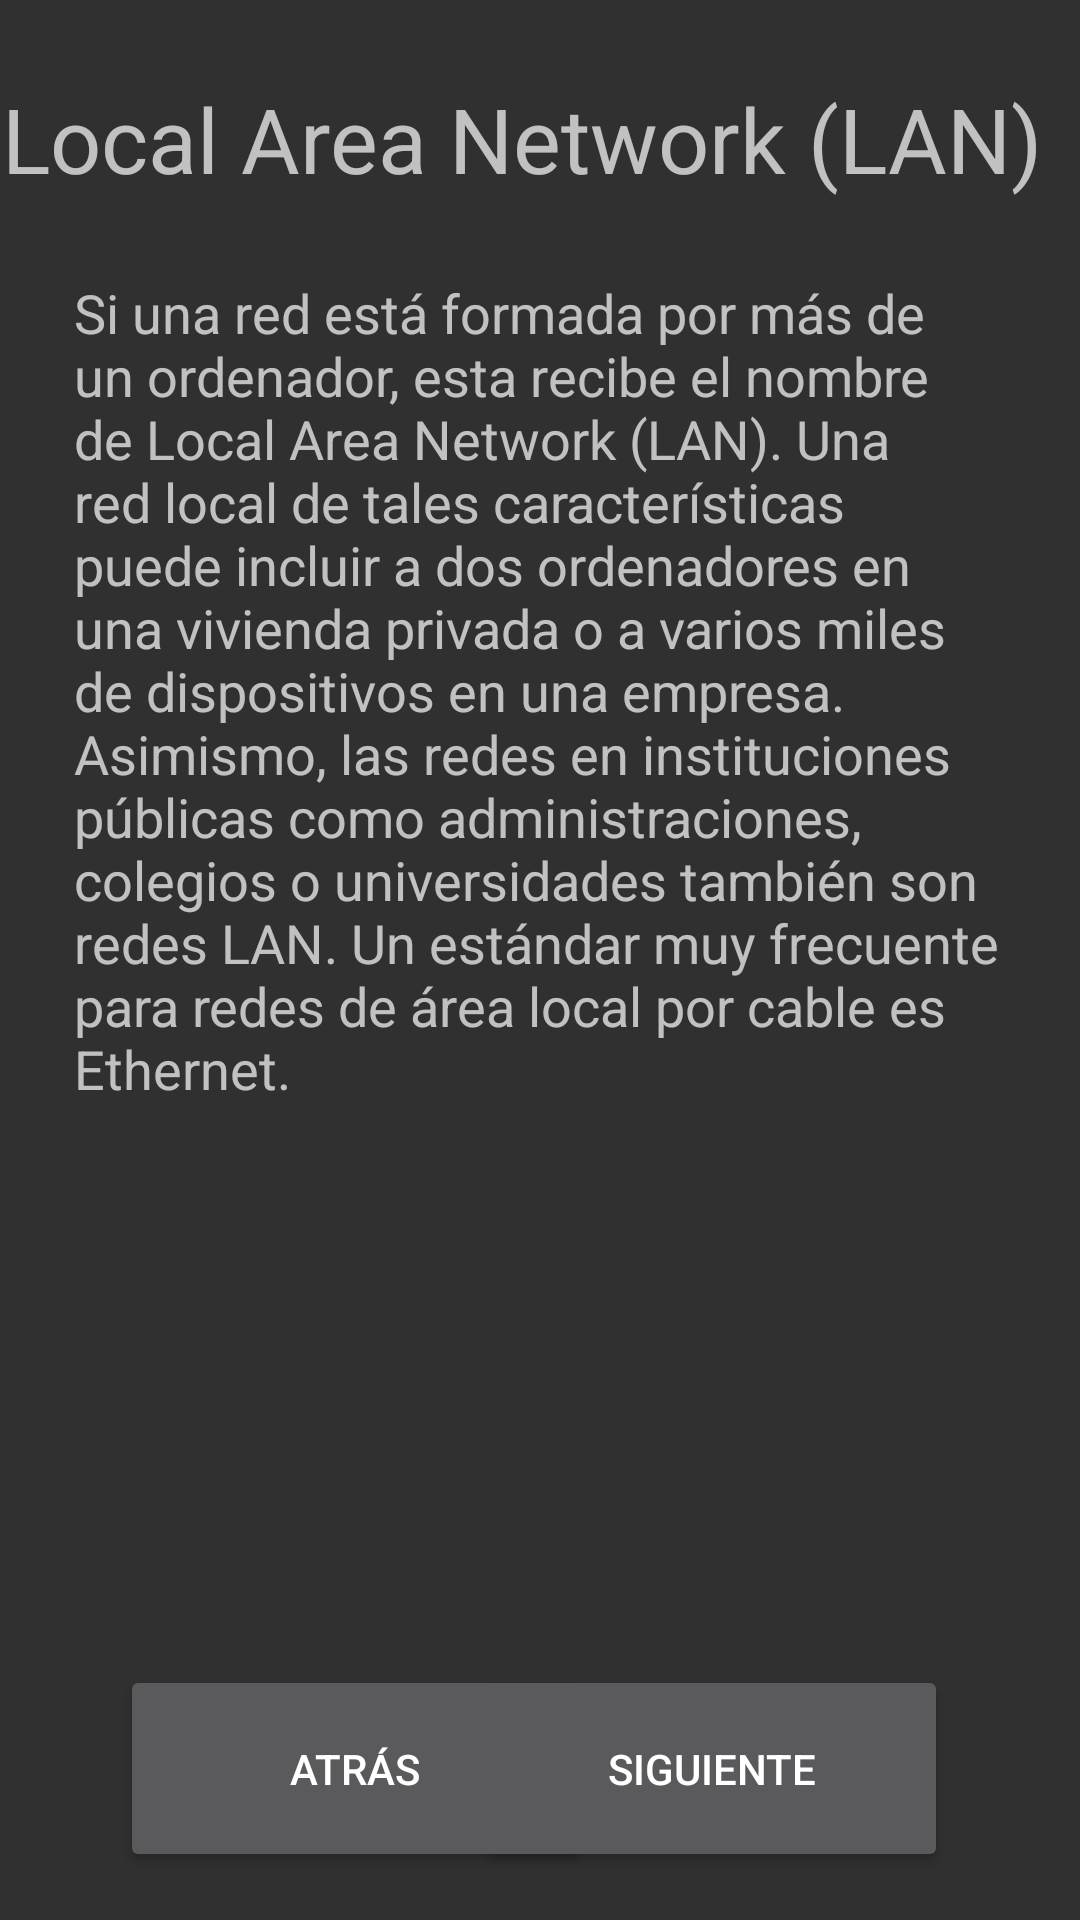

Produce the Android XML layout that renders to this screen, including the resource entries it uses.
<!-- AndroidManifest.xml: application theme Theme.AppCompat.NoActionBar -->
<!-- res/layout/activity_home3.xml -->
<?xml version="1.0" encoding="utf-8"?>
<androidx.constraintlayout.widget.ConstraintLayout xmlns:android="http://schemas.android.com/apk/res/android"
    xmlns:app="http://schemas.android.com/apk/res-auto"
    xmlns:tools="http://schemas.android.com/tools"
    android:layout_width="match_parent"
    android:layout_height="match_parent"
    tools:context=".HomeActivity3">

    <TextView
        android:id="@+id/textView5"
        android:layout_width="358dp"
        android:layout_height="58dp"
        android:layout_marginStart="26dp"
        android:layout_marginTop="26dp"
        android:layout_marginEnd="27dp"
        android:text="Local Area Network (LAN)"
        android:textSize="30dp"
        app:layout_constraintEnd_toEndOf="parent"
        app:layout_constraintStart_toStartOf="parent"
        app:layout_constraintTop_toTopOf="parent" />

    <TextView
        android:id="@+id/textView6"
        android:layout_width="319dp"
        android:layout_height="288dp"
        android:layout_marginStart="27dp"
        android:layout_marginTop="8dp"
        android:layout_marginEnd="31dp"
        android:text="Si una red está formada por más de un ordenador, esta recibe el nombre de Local Area Network (LAN). Una red local de tales características puede incluir a dos ordenadores en una vivienda privada o a varios miles de dispositivos en una empresa. Asimismo, las redes en instituciones públicas como administraciones, colegios o universidades también son redes LAN. Un estándar muy frecuente para redes de área local por cable es Ethernet."
        android:textSize="18dp"
        app:layout_constraintEnd_toEndOf="parent"
        app:layout_constraintHorizontal_bias="0.142"
        app:layout_constraintStart_toStartOf="parent"
        app:layout_constraintTop_toBottomOf="@+id/textView5" />

    <ImageView
        android:id="@+id/imageView5"
        android:layout_width="237dp"
        android:layout_height="156dp"
        android:layout_marginStart="87dp"
        android:layout_marginTop="8dp"
        android:layout_marginEnd="87dp"
        app:layout_constraintEnd_toEndOf="parent"
        app:layout_constraintHorizontal_bias="0.0"
        app:layout_constraintStart_toStartOf="parent"
        app:layout_constraintTop_toBottomOf="@+id/textView6"
        app:srcCompat="@drawable/redlan" />

    <Button
        android:id="@+id/BtnTipo3"
        android:layout_width="157dp"
        android:layout_height="69dp"
        android:layout_marginEnd="44dp"
        android:layout_marginBottom="16dp"
        android:text="SIGUIENTE"
        app:layout_constraintBottom_toBottomOf="parent"
        app:layout_constraintEnd_toEndOf="parent" />

    <Button
        android:id="@+id/BtnAtras2"
        android:layout_width="157dp"
        android:layout_height="69dp"
        android:layout_marginStart="40dp"
        android:layout_marginEnd="17dp"
        android:layout_marginBottom="16dp"
        android:text="ATRÁS"
        app:layout_constraintBottom_toBottomOf="parent"
        app:layout_constraintEnd_toStartOf="@+id/BtnTipo3"
        app:layout_constraintHorizontal_bias="0.0"
        app:layout_constraintStart_toStartOf="parent" />

</androidx.constraintlayout.widget.ConstraintLayout>
<!-- resources referenced by this layout -->
<resources>

</resources>
